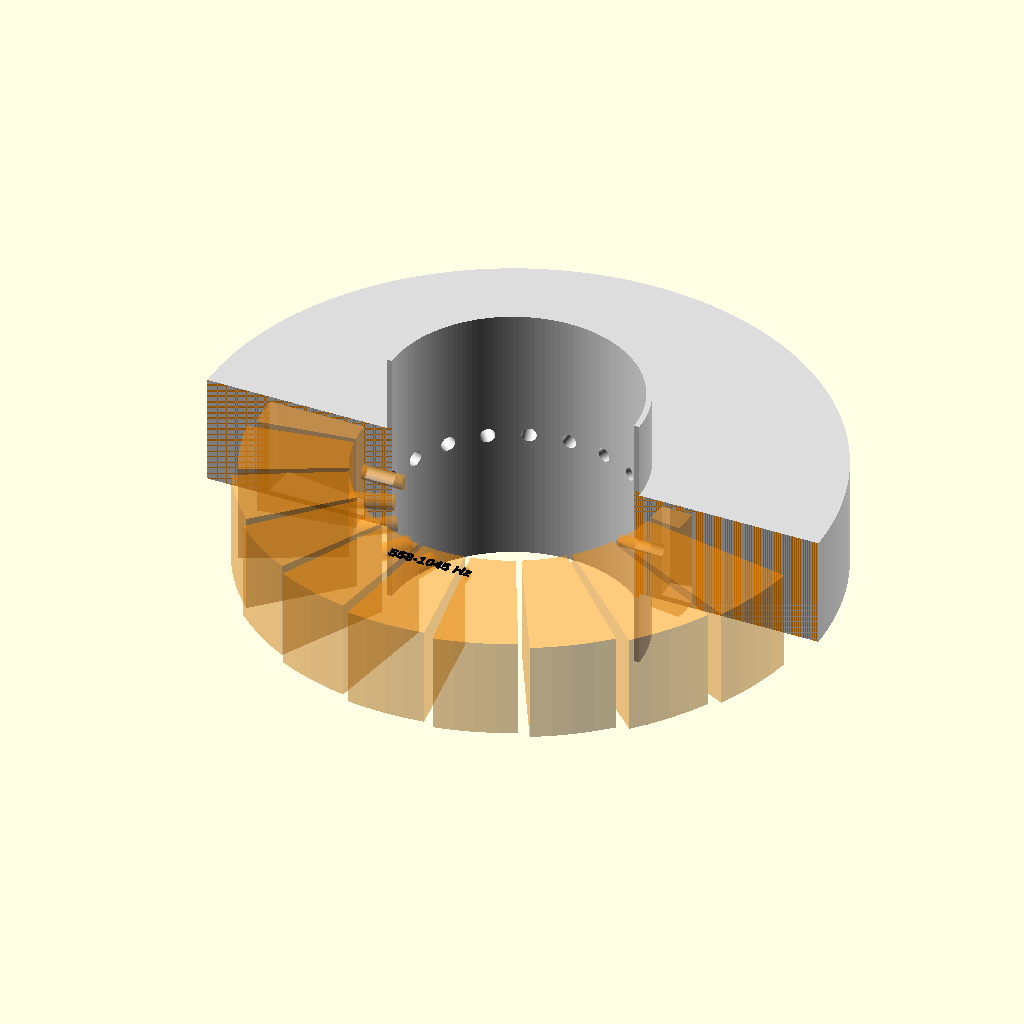
Cell 1 — every parameter at its default value.
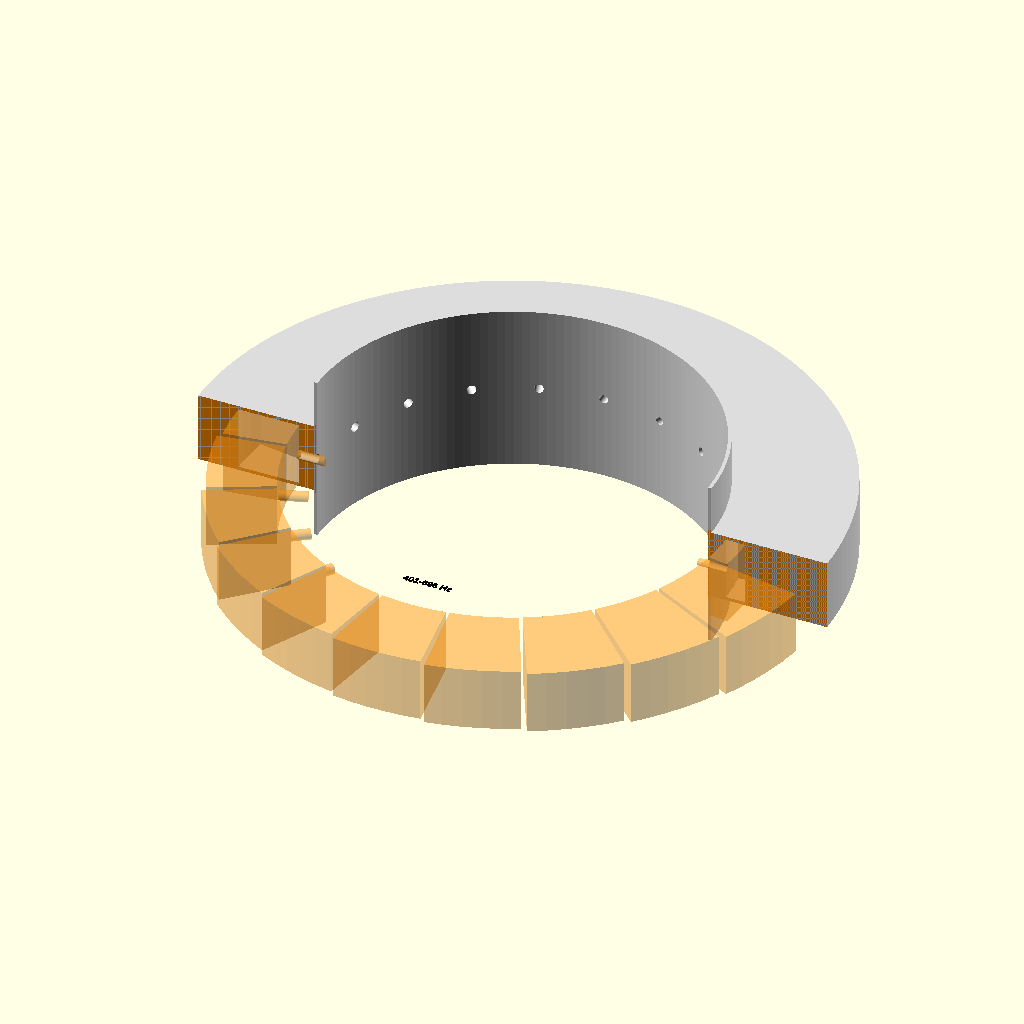
Cell 2: duct_radius = 80 (everything else at default).
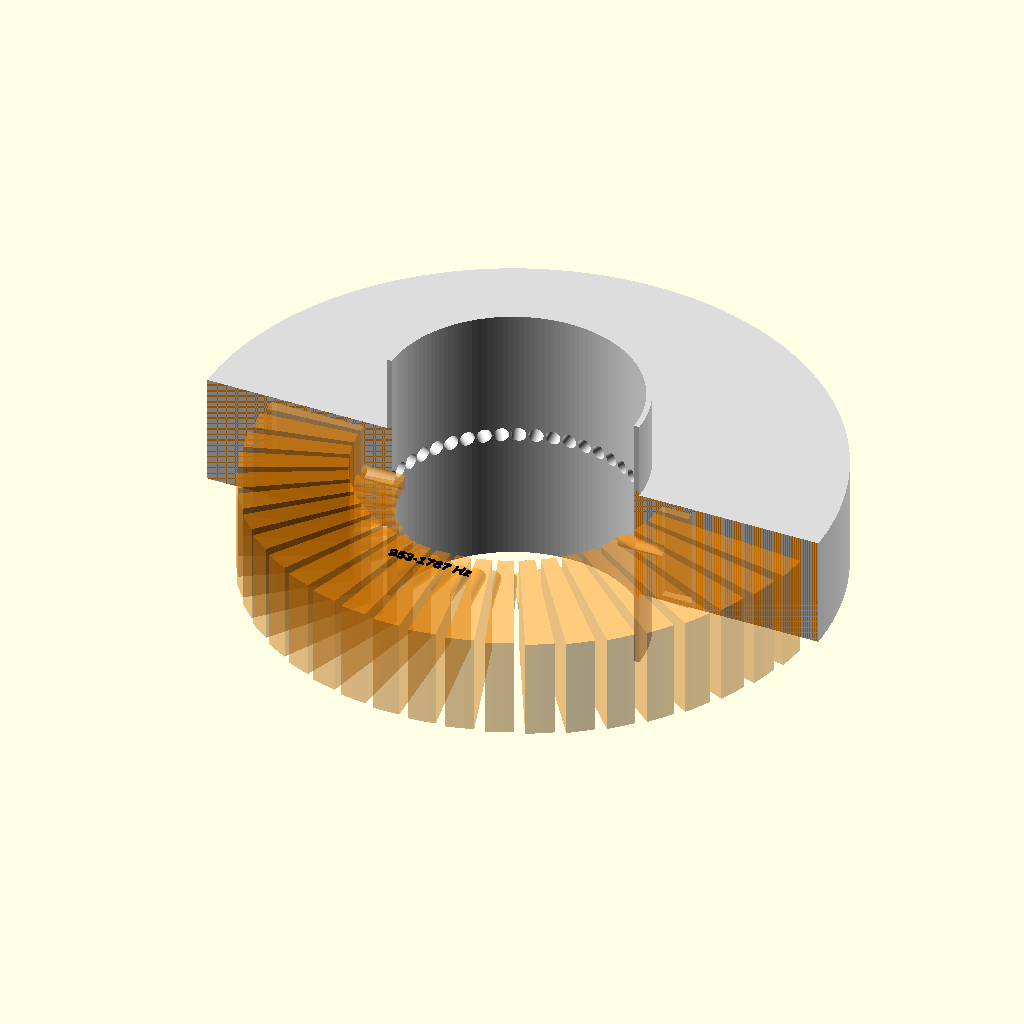
Cell 3: the same model with unit_count = 48.
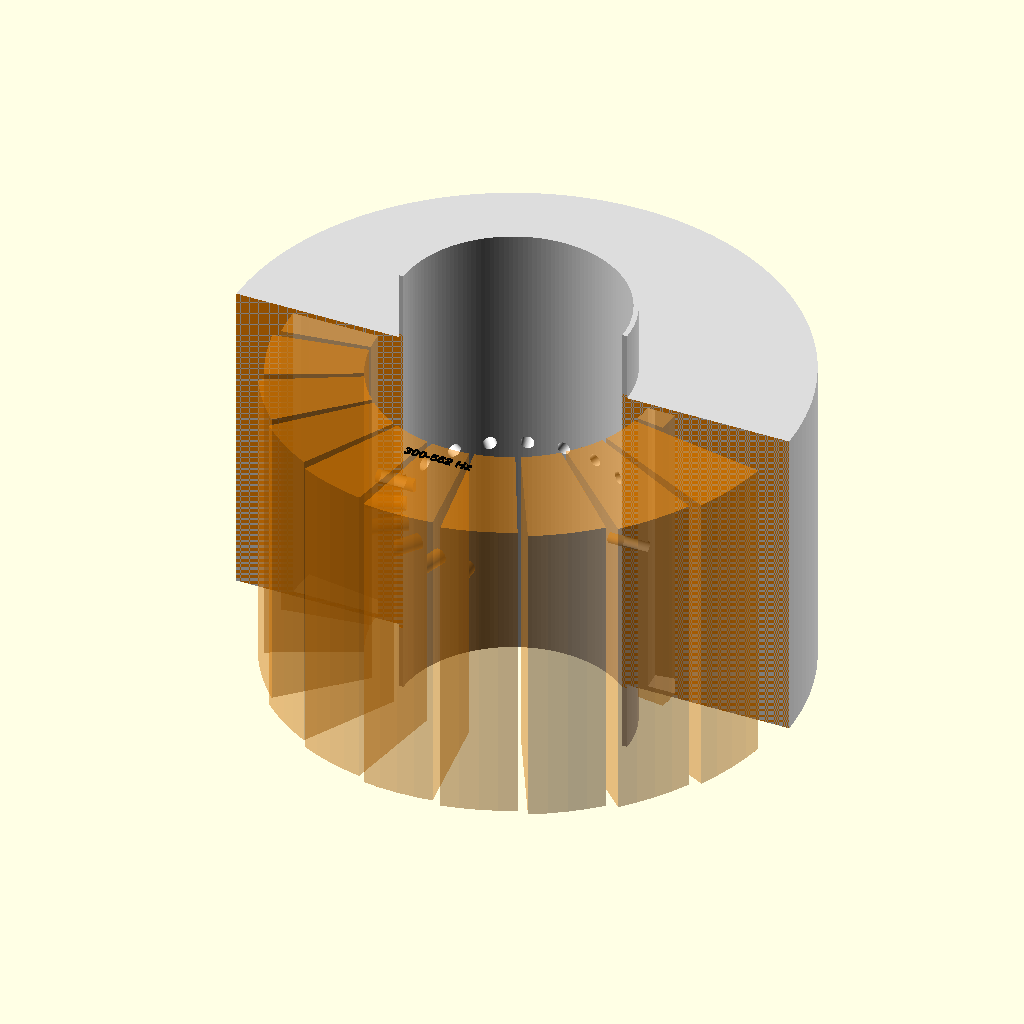
Cell 4: cavity_length = 90 (everything else at default).
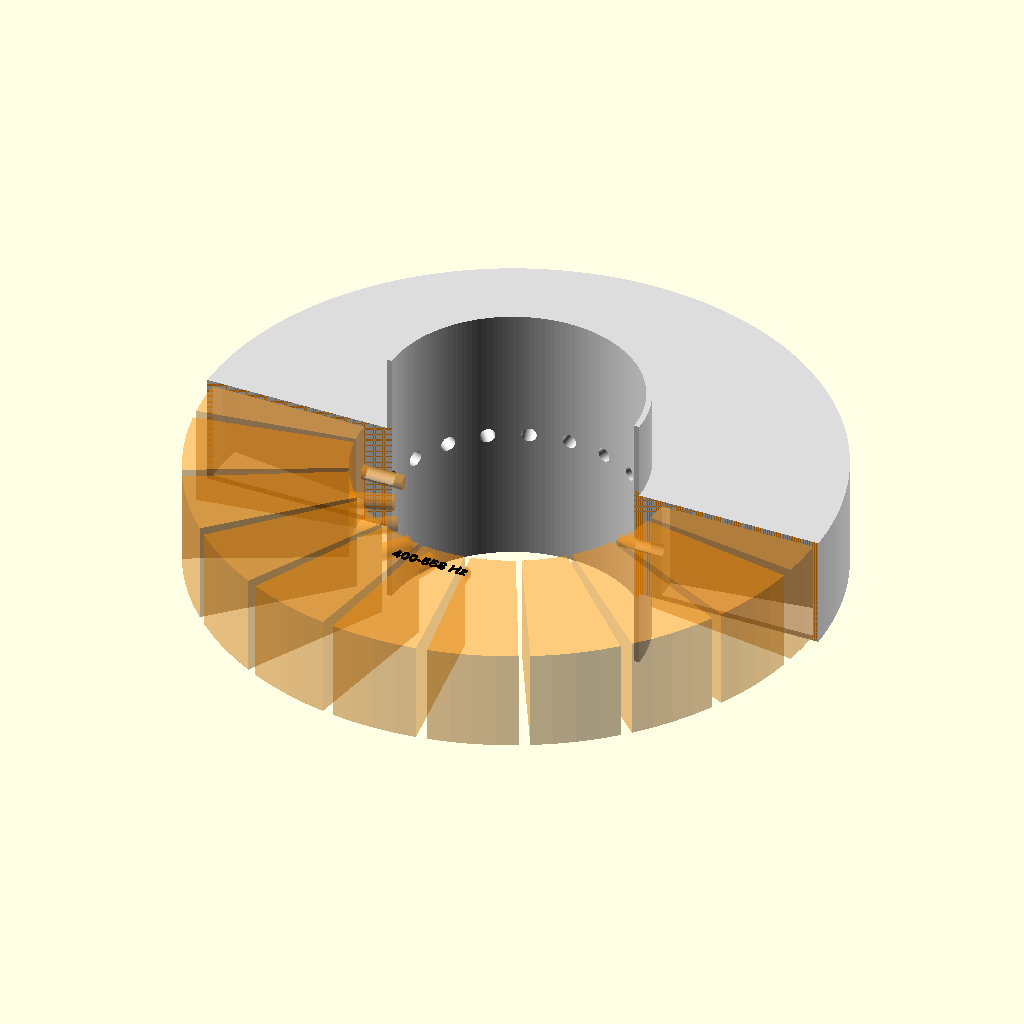
Cell 5: min_depth = 40 (everything else at default).
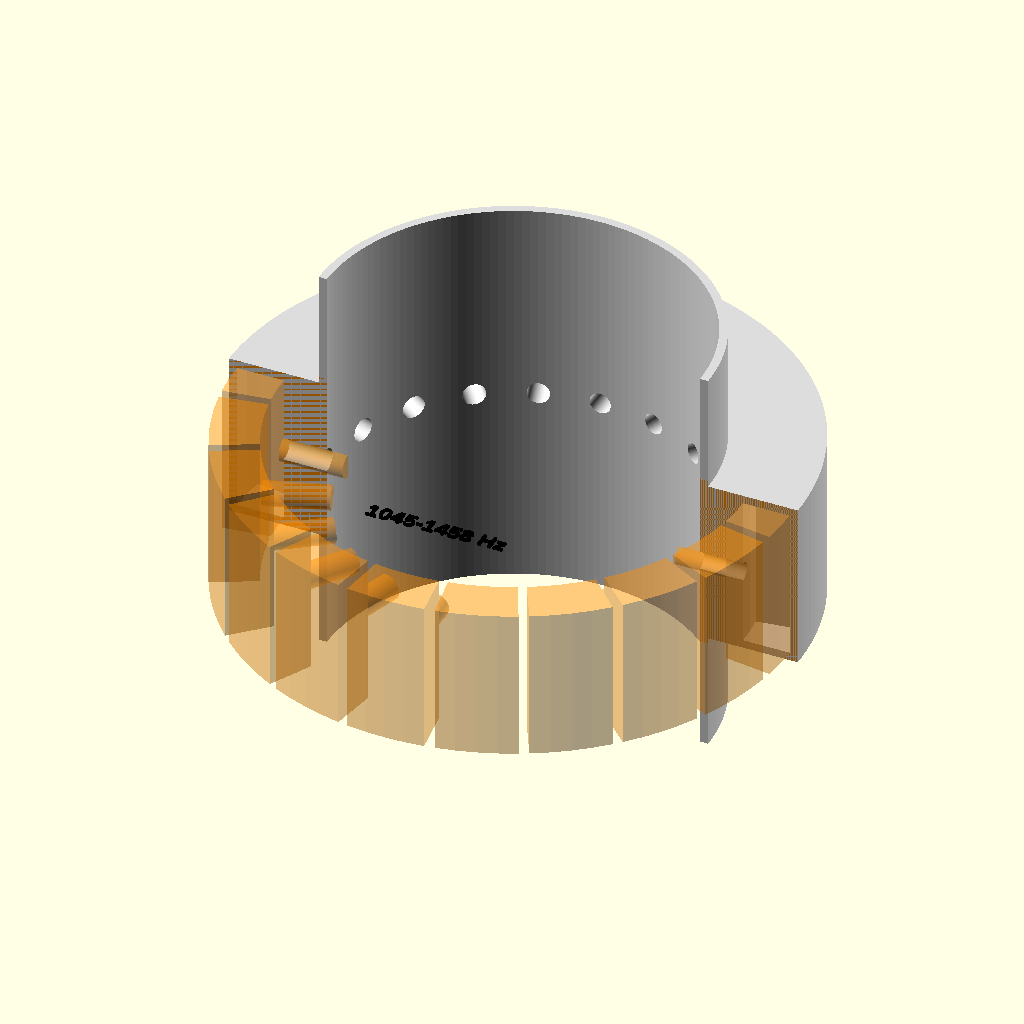
Cell 6: the same model with max_depth = 8.
All cells are drawn from the same view direction (rotation 55°, 0°, 25°, orthographic, colour scheme Cornfield), but the view is re-fitted for each cell, so position and scale can differ between cells as well as the parameter.
The OpenSCAD source (z_声学超结构/tools/未验证的管道超结构/hh_gradient_array_pipe.scad):
// 周向梯度多阶海姆霍兹阵列管道。
// 结构理解：管道周向布置多个侧支腔，腔体深度和颈管半径按角度渐变。
// 每个单元对应不同共振频率，组合后形成宽频带响应。

$fn = 160;

// ---------------- 可调参数 ----------------
// 中心管道半径，单位 mm
duct_radius = 32;             // [12:1:80]
// 周向单元数量
unit_count = 20;              // [8:1:48]
// 腔体轴向长度，单位 mm
cavity_length = 26;           // [8:1:90]
// 最小腔体径向深度，单位 mm
min_depth = 8;                // [5:1:40]
// 最大腔体径向深度，单位 mm
max_depth = 40;               // [8:1:70]
// 最小颈管半径，单位 mm
min_neck_radius = 1.6;        // [0.6:0.1:6]
// 最大颈管半径，单位 mm
max_neck_radius = 2.4;        // [0.8:0.1:10]
// 颈管径向长度，单位 mm
neck_length = 6;              // [2:0.5:25]
// 壁厚，单位 mm
wall_thickness = 1.4;         // [0.8:0.1:5]
// 管道两端伸出长度，单位 mm
pipe_extension = 20;          // [0:1:100]

// 显示模式：solid 为完整实体，cutaway 为剖视，print_set 为开口主体与盖板排布
display_mode = "cutaway";     // [solid, cutaway, print_set]
// print_set 模式下主体和盖板间距，单位 mm
print_part_gap = 8;           // [2:1:40]
// 是否显示频率范围
show_frequency = true;
// 频率文字大小
frequency_text_size = 2.8;    // [1:0.1:8]
// 文字浮雕高度
text_emboss_height = 0.4;     // [0.1:0.1:2]
// 声速，单位 m/s
sound_speed = 343;

// ---------------- 派生尺寸 ----------------
cell_angle = 360 / unit_count;
partition_angle = 2 * asin(min(0.95, wall_thickness / (2 * (duct_radius + wall_thickness + neck_length))));
cavity_angle = max(0.1, cell_angle - partition_angle);
inner_radius = duct_radius + wall_thickness + neck_length;
outer_radius = inner_radius + max_depth + wall_thickness;
body_length = cavity_length + 2 * wall_thickness;
total_length = body_length + 2 * pipe_extension;
z0 = -body_length / 2;
pipe_z0 = -total_length / 2;
neck_overlap = max(1.5 * max_neck_radius, wall_thickness + 0.5);

function t_unit(i) = unit_count <= 1 ? 0 : i / (unit_count - 1);
function unit_depth(i) = min_depth + (max_depth - min_depth) * t_unit(i);
function unit_neck_radius(i) = min_neck_radius + (max_neck_radius - min_neck_radius) * t_unit(i);
function unit_angle(i) = i * cell_angle;
function sector_area(inner_r, outer_r, angle) = PI * (pow(outer_r, 2) - pow(inner_r, 2)) * angle / 360;
function unit_volume_mm3(i) = sector_area(inner_radius, inner_radius + unit_depth(i), cavity_angle) * cavity_length;
function unit_freq(i) =
    let(
        v = unit_volume_mm3(i) / 1000000000,
        a = PI * pow(unit_neck_radius(i), 2) / 1000000,
        le = (neck_length + 1.7 * unit_neck_radius(i)) / 1000
    )
    (sound_speed / (2 * PI)) * sqrt(a / (v * le));

echo("====================");
echo("频率范围低端 =", round(min(unit_freq(0), unit_freq(unit_count - 1)) * 10) / 10, "Hz");
echo("频率范围高端 =", round(max(unit_freq(0), unit_freq(unit_count - 1)) * 10) / 10, "Hz");
echo("====================");

function polar_point(r, a) = [r * cos(a), r * sin(a)];
function arc_points(r, a0, a1, n) = [for (i = [0:n]) polar_point(r, a0 + (a1 - a0) * i / n)];
function reverse_arc_points(r, a0, a1, n) = [for (i = [0:n]) polar_point(r, a1 - (a1 - a0) * i / n)];

module annular_sector_2d(inner_r, outer_r, center_angle, span_angle, steps = 8) {
    a0 = center_angle - span_angle / 2;
    a1 = center_angle + span_angle / 2;
    polygon(points = concat(
        arc_points(outer_r, a0, a1, steps),
        reverse_arc_points(inner_r, a0, a1, steps)
    ));
}

module cavity_void(i) {
    translate([0, 0, z0 + wall_thickness])
        linear_extrude(height = cavity_length, convexity = 8)
            annular_sector_2d(inner_radius, inner_radius + unit_depth(i), unit_angle(i), cavity_angle, max(4, ceil(cavity_angle / 4)));
}

module neck_void(i) {
    rotate([0, 0, unit_angle(i)])
        translate([duct_radius - neck_overlap, 0, 0])
            rotate([0, 90, 0])
                cylinder(h = neck_length + wall_thickness + neck_overlap + 0.2, r = unit_neck_radius(i), center = false);
}

module all_voids() {
    for (i = [0:unit_count - 1]) {
        cavity_void(i);
        neck_void(i);
    }
}

module annular_solid(z_start, z_len, r_outer, r_inner) {
    difference() {
        translate([0, 0, z_start])
            cylinder(h = z_len, r = r_outer, center = false);
        translate([0, 0, z_start - 0.5])
            cylinder(h = z_len + 1, r = r_inner, center = false);
    }
}

module body_solid() {
    difference() {
        union() {
            translate([0, 0, z0])
                cylinder(h = body_length, r = outer_radius, center = false);
            annular_solid(pipe_z0, total_length, duct_radius + wall_thickness, duct_radius);
        }

        translate([0, 0, pipe_z0 - 0.5])
            cylinder(h = total_length + 1, r = duct_radius, center = false);
        all_voids();
    }
}

module body_cutaway() {
    difference() {
        body_solid();
        translate([-outer_radius - 1, -outer_radius - 1, pipe_z0 - 1])
            cube([2 * outer_radius + 2, outer_radius + 1, total_length + 2], center = false);
    }
}

module cutaway_volume() {
    color("DarkOrange", 0.45)
        intersection() {
            all_voids();
            translate([-outer_radius - 1, -outer_radius - 1, z0 - 1])
                cube([2 * outer_radius + 2, outer_radius + 1, body_length + 2], center = false);
        }
}

module printable_body() {
    intersection() {
        body_solid();
        translate([-outer_radius - 1, -outer_radius - 1, pipe_z0 - 1])
            cube([2 * outer_radius + 2, 2 * outer_radius + 2, total_length / 2 + body_length / 2 + 1 - wall_thickness], center = false);
    }
}

module printable_lid() {
    annular_solid(z0, wall_thickness, outer_radius, duct_radius);
}

module printable_set() {
    printable_body();
    translate([2 * outer_radius + print_part_gap, 0, -z0])
        printable_lid();
}

module frequency_text_emboss() {
    f_hi = max(unit_freq(0), unit_freq(unit_count - 1));
    f_lo = min(unit_freq(0), unit_freq(unit_count - 1));
    freq_text = str(round(f_lo), "-", round(f_hi), " Hz");
    linear_extrude(height = text_emboss_height, center = false)
        text(text = freq_text, size = frequency_text_size, font = "Arial:style=Bold", halign = "center", valign = "center");
}

module top_label() {
    if (show_frequency)
        translate([0, -outer_radius * 0.58, body_length / 2 + 0.01])
            frequency_text_emboss();
}

module model() {
    if (display_mode == "cutaway") {
        color("Gainsboro") body_cutaway();
        cutaway_volume();
        color("Black") top_label();
    } else if (display_mode == "print_set") {
        printable_set();
    } else {
        union() {
            body_solid();
            color("Black") top_label();
        }
    }
}

model();
Parameter table extracted from the source (name, type, default, range or options):
duct_radius: number, default 32, range 12 to 80, step 1
unit_count: number, default 20, range 8 to 48, step 1
cavity_length: number, default 26, range 8 to 90, step 1
min_depth: number, default 8, range 5 to 40, step 1
max_depth: number, default 40, range 8 to 70, step 1
min_neck_radius: number, default 1.6, range 0.6 to 6, step 0.1
max_neck_radius: number, default 2.4, range 0.8 to 10, step 0.1
neck_length: number, default 6, range 2 to 25, step 0.5
wall_thickness: number, default 1.4, range 0.8 to 5, step 0.1
pipe_extension: number, default 20, range 0 to 100, step 1
display_mode: string, default "cutaway", options "solid", "cutaway", "print_set"
print_part_gap: number, default 8, range 2 to 40, step 1
show_frequency: bool, default true
frequency_text_size: number, default 2.8, range 1 to 8, step 0.1
text_emboss_height: number, default 0.4, range 0.1 to 2, step 0.1
sound_speed: number, default 343
